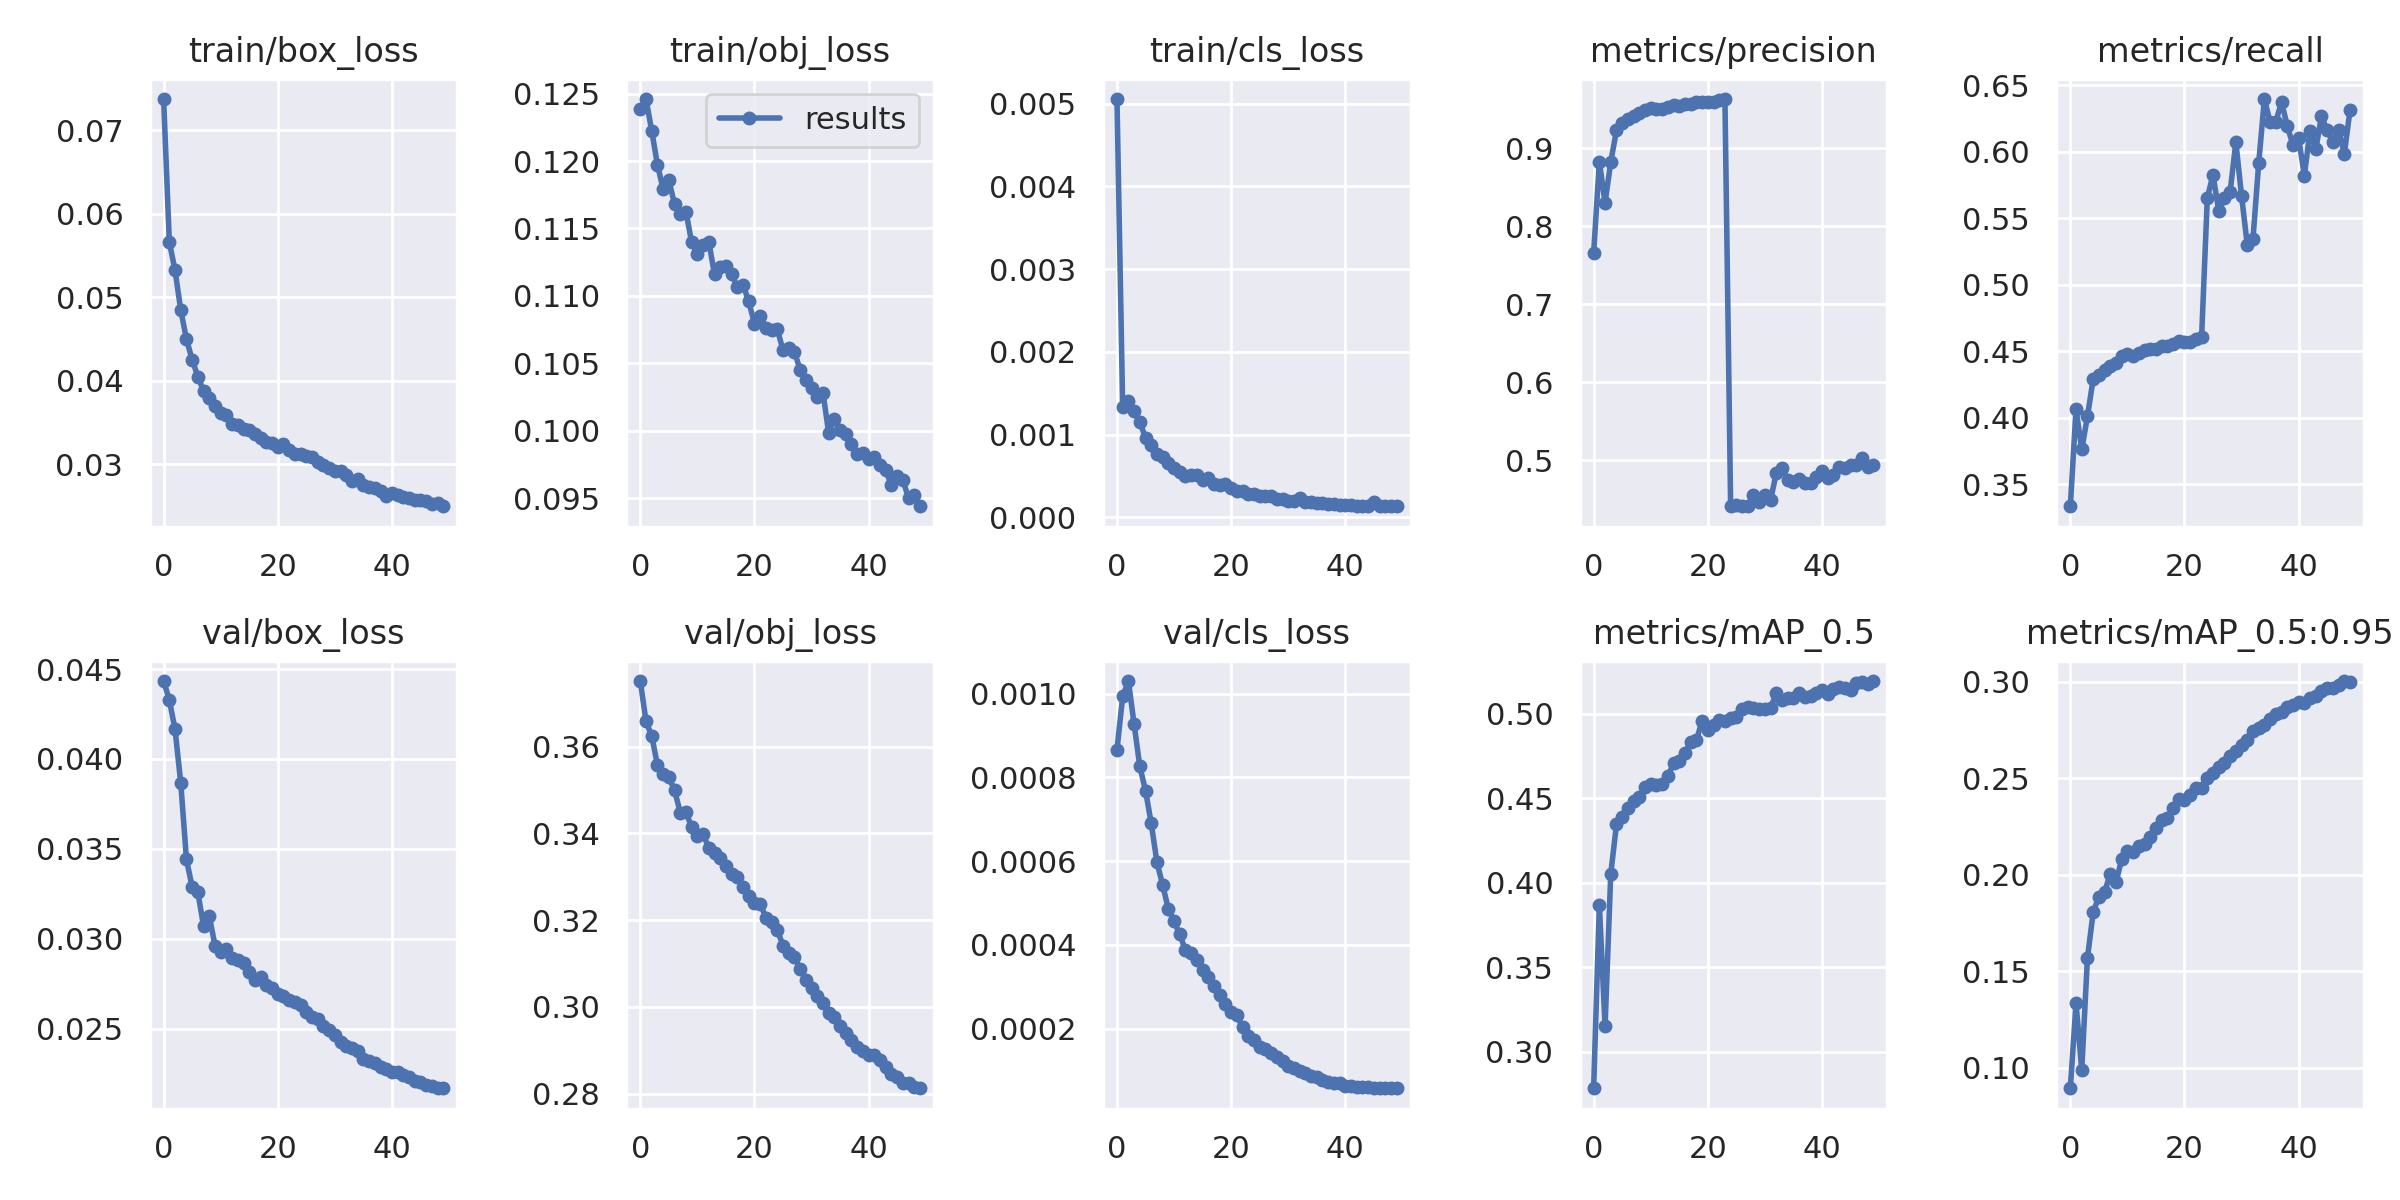

Values plotted in this chart, from the file beside it:
epoch, train/box_loss, train/obj_loss, train/cls_loss, metrics/precision, metrics/recall, metrics/mAP_0.5, metrics/mAP_0.5:0.95, val/box_loss, val/obj_loss, val/cls_loss, x/lr0, x/lr1, x/lr2
0, 0.07376, 0.1239, 0.005056, 0.7653, 0.3333, 0.2783, 0.08952, 0.04433, 0.3751, 0.0008657, 0.07003, 0.00333, 0.00333
1, 0.05663, 0.1246, 0.001327, 0.8827, 0.4064, 0.387, 0.1335, 0.04328, 0.3658, 0.0009935, 0.0399, 0.006531, 0.006531
2, 0.05325, 0.1222, 0.001404, 0.83, 0.376, 0.315, 0.09899, 0.04165, 0.3625, 0.00103, 0.009636, 0.009601, 0.009601
3, 0.04848, 0.1197, 0.001282, 0.8824, 0.4008, 0.4054, 0.157, 0.03866, 0.3558, 0.0009275, 0.009406, 0.009406, 0.009406
4, 0.045, 0.1179, 0.00115, 0.9228, 0.4289, 0.4345, 0.1805, 0.03442, 0.3538, 0.0008265, 0.009406, 0.009406, 0.009406
5, 0.04252, 0.1186, 0.0009623, 0.9323, 0.4318, 0.439, 0.1888, 0.03288, 0.3529, 0.0007688, 0.009208, 0.009208, 0.009208
6, 0.04052, 0.1168, 0.0008737, 0.9372, 0.436, 0.4442, 0.191, 0.03258, 0.35, 0.0006905, 0.00901, 0.00901, 0.00901
7, 0.03878, 0.1161, 0.0007639, 0.941, 0.4389, 0.4485, 0.2006, 0.0307, 0.3448, 0.0005978, 0.008812, 0.008812, 0.008812
8, 0.03796, 0.1162, 0.000727, 0.9448, 0.4407, 0.4505, 0.196, 0.03127, 0.3449, 0.0005434, 0.008614, 0.008614, 0.008614
9, 0.03696, 0.114, 0.0006508, 0.9495, 0.4464, 0.4569, 0.208, 0.02962, 0.3414, 0.0004858, 0.008416, 0.008416, 0.008416
10, 0.03612, 0.1131, 0.0006005, 0.9509, 0.4477, 0.4586, 0.2122, 0.02927, 0.3393, 0.0004564, 0.008218, 0.008218, 0.008218
11, 0.03585, 0.1138, 0.0005522, 0.9496, 0.4466, 0.4578, 0.2116, 0.02942, 0.3399, 0.0004253, 0.00802, 0.00802, 0.00802
12, 0.03477, 0.114, 0.0005006, 0.9506, 0.4486, 0.4582, 0.2149, 0.02892, 0.3366, 0.0003871, 0.007822, 0.007822, 0.007822
13, 0.03469, 0.1116, 0.0005051, 0.9533, 0.451, 0.463, 0.2161, 0.02885, 0.3355, 0.0003813, 0.007624, 0.007624, 0.007624
14, 0.03424, 0.1121, 0.0005056, 0.9554, 0.4515, 0.4708, 0.2195, 0.02867, 0.3343, 0.0003639, 0.007426, 0.007426, 0.007426
15, 0.0341, 0.1122, 0.0004556, 0.9539, 0.4513, 0.4722, 0.2242, 0.02818, 0.3325, 0.0003407, 0.007228, 0.007228, 0.007228
16, 0.03368, 0.1116, 0.0004808, 0.9562, 0.454, 0.4768, 0.2283, 0.02771, 0.3306, 0.0003226, 0.00703, 0.00703, 0.00703
17, 0.0332, 0.1107, 0.0004031, 0.9567, 0.4541, 0.4831, 0.2293, 0.0279, 0.33, 0.0003012, 0.006832, 0.006832, 0.006832
18, 0.03267, 0.1108, 0.0003921, 0.9586, 0.4551, 0.4844, 0.2346, 0.02745, 0.3276, 0.0002809, 0.006634, 0.006634, 0.006634
19, 0.03251, 0.1096, 0.0004046, 0.9597, 0.4575, 0.496, 0.2391, 0.02727, 0.3255, 0.0002601, 0.006436, 0.006436, 0.006436
20, 0.03208, 0.1079, 0.0003591, 0.9595, 0.4566, 0.4902, 0.2386, 0.02696, 0.324, 0.0002406, 0.006238, 0.006238, 0.006238
21, 0.0324, 0.1085, 0.0003234, 0.9595, 0.457, 0.4937, 0.2411, 0.02681, 0.3238, 0.0002324, 0.00604, 0.00604, 0.00604
22, 0.03172, 0.1076, 0.0003183, 0.9613, 0.4588, 0.4962, 0.2448, 0.02659, 0.3206, 0.0002033, 0.005842, 0.005842, 0.005842
23, 0.03128, 0.1075, 0.0002828, 0.9629, 0.4604, 0.4957, 0.2451, 0.02651, 0.3196, 0.0001829, 0.005644, 0.005644, 0.005644
24, 0.03124, 0.1075, 0.0002822, 0.4414, 0.5653, 0.4974, 0.2501, 0.02631, 0.3178, 0.0001731, 0.005446, 0.005446, 0.005446
25, 0.03094, 0.106, 0.0002518, 0.4433, 0.5826, 0.4981, 0.2525, 0.02593, 0.3141, 0.0001563, 0.005248, 0.005248, 0.005248
26, 0.03083, 0.1061, 0.0002531, 0.4417, 0.5553, 0.5027, 0.2559, 0.02567, 0.3125, 0.000151, 0.00505, 0.00505, 0.00505
27, 0.03023, 0.1059, 0.0002573, 0.4416, 0.5649, 0.5038, 0.2576, 0.02557, 0.3115, 0.0001409, 0.004852, 0.004852, 0.004852
28, 0.02988, 0.1045, 0.0002167, 0.4554, 0.5699, 0.5033, 0.2616, 0.02517, 0.3087, 0.0001316, 0.004654, 0.004654, 0.004654
29, 0.0296, 0.1038, 0.0002236, 0.4475, 0.607, 0.5029, 0.2638, 0.02492, 0.3063, 0.0001236, 0.004456, 0.004456, 0.004456
30, 0.02914, 0.1032, 0.0002, 0.4559, 0.5667, 0.5027, 0.2671, 0.02467, 0.3044, 0.0001111, 0.004258, 0.004258, 0.004258
31, 0.02916, 0.1025, 0.0001932, 0.4491, 0.5298, 0.5036, 0.2697, 0.02426, 0.3025, 0.0001064, 0.00406, 0.00406, 0.00406
32, 0.02874, 0.1028, 0.0002302, 0.4843, 0.5344, 0.5122, 0.2742, 0.02404, 0.3009, 9.9511e-05, 0.003862, 0.003862, 0.003862
33, 0.02801, 0.09984, 0.0001845, 0.491, 0.5912, 0.5082, 0.2758, 0.02391, 0.2986, 9.3387e-05, 0.003664, 0.003664, 0.003664
34, 0.02819, 0.1009, 0.0001811, 0.475, 0.6396, 0.5095, 0.2775, 0.02375, 0.2976, 8.5999e-05, 0.003466, 0.003466, 0.003466
35, 0.02757, 0.1001, 0.0001707, 0.4728, 0.6222, 0.5096, 0.2805, 0.02334, 0.2957, 8.3728e-05, 0.003268, 0.003268, 0.003268
36, 0.02723, 0.09976, 0.0001728, 0.4766, 0.6226, 0.5123, 0.2833, 0.02322, 0.294, 7.8124e-05, 0.00307, 0.00307, 0.00307
37, 0.02722, 0.09899, 0.0001643, 0.4716, 0.6373, 0.5099, 0.284, 0.02308, 0.2924, 7.3465e-05, 0.002872, 0.002872, 0.002872
38, 0.02684, 0.0983, 0.000159, 0.4716, 0.6196, 0.5104, 0.2866, 0.02285, 0.2907, 7.0673e-05, 0.002674, 0.002674, 0.002674
39, 0.02619, 0.09832, 0.0001493, 0.4789, 0.6048, 0.5121, 0.288, 0.02277, 0.2897, 6.9669e-05, 0.002476, 0.002476, 0.002476
40, 0.02654, 0.0979, 0.000148, 0.4865, 0.6101, 0.5142, 0.2895, 0.02262, 0.2889, 6.3996e-05, 0.002278, 0.002278, 0.002278
41, 0.02634, 0.09805, 0.0001512, 0.4781, 0.5819, 0.5118, 0.2887, 0.02259, 0.2889, 6.3271e-05, 0.00208, 0.00208, 0.00208
42, 0.02613, 0.09741, 0.000142, 0.4818, 0.6159, 0.5149, 0.2912, 0.02242, 0.2878, 6.1128e-05, 0.001882, 0.001882, 0.001882
43, 0.02595, 0.09706, 0.0001399, 0.492, 0.6018, 0.5161, 0.2924, 0.0223, 0.2863, 6.0616e-05, 0.001684, 0.001684, 0.001684
44, 0.02571, 0.09594, 0.0001417, 0.4903, 0.6265, 0.5155, 0.295, 0.02208, 0.2845, 6.0212e-05, 0.001486, 0.001486, 0.001486
45, 0.02573, 0.09662, 0.0001795, 0.4941, 0.6161, 0.5143, 0.2965, 0.02203, 0.2837, 5.9421e-05, 0.001288, 0.001288, 0.001288
46, 0.02558, 0.09633, 0.0001334, 0.4947, 0.6073, 0.5184, 0.2969, 0.02185, 0.2826, 5.8152e-05, 0.00109, 0.00109, 0.00109
47, 0.02528, 0.095, 0.0001373, 0.503, 0.6164, 0.5186, 0.2982, 0.02184, 0.2824, 5.9168e-05, 0.000892, 0.000892, 0.000892
48, 0.02533, 0.09522, 0.0001376, 0.4911, 0.5984, 0.5179, 0.3003, 0.02169, 0.2814, 5.7779e-05, 0.000694, 0.000694, 0.000694
49, 0.02497, 0.09439, 0.000137, 0.4944, 0.6312, 0.5195, 0.2996, 0.0217, 0.2812, 5.8139e-05, 0.000496, 0.000496, 0.000496
